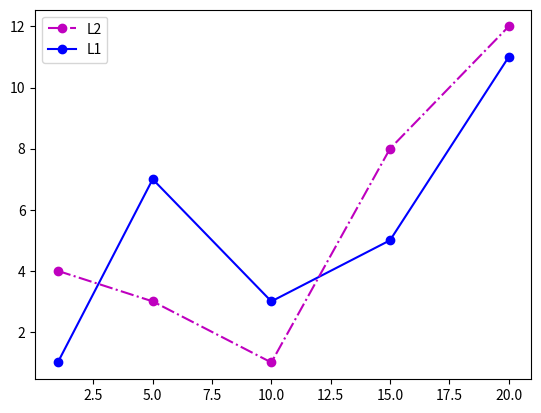
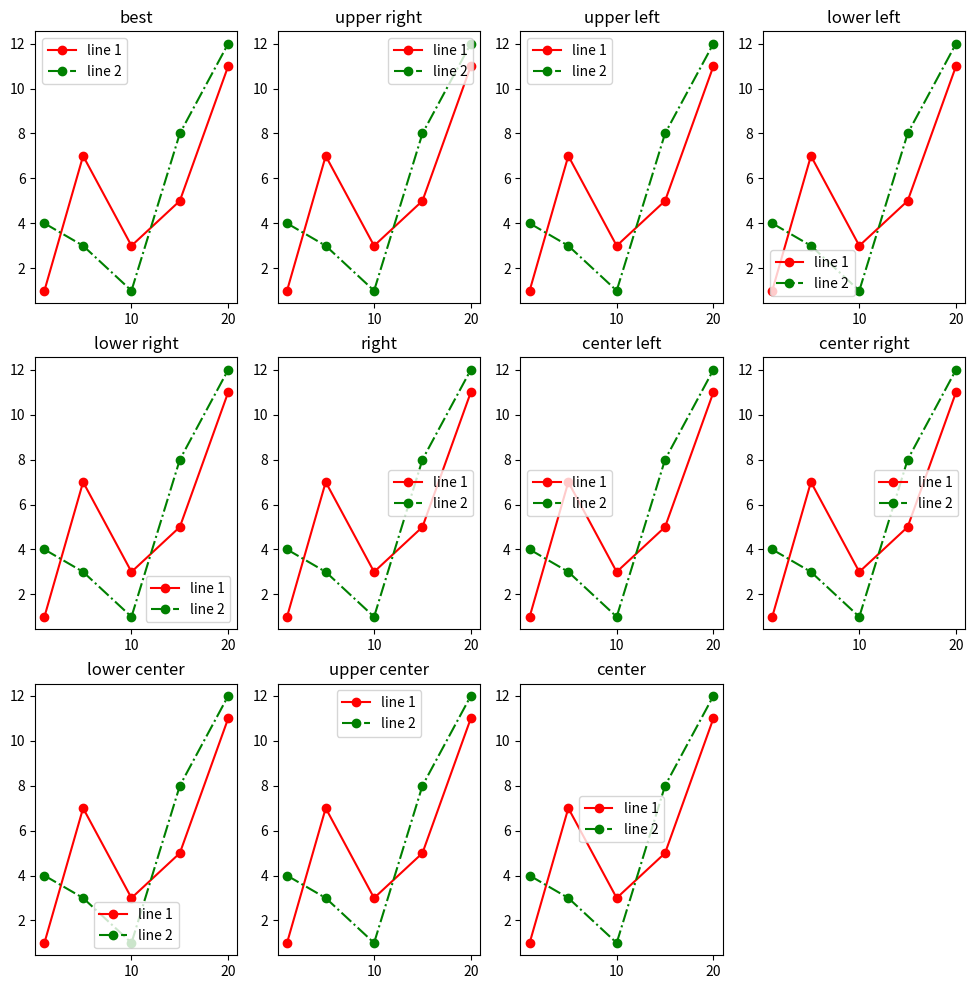

These charts were generated, in order, by the following Python code:
import numpy as np
import matplotlib.pyplot as plt

x = [1, 5, 10, 15, 20]
y1 = [1, 7, 3, 5, 11]
y2 = [4, 3, 1, 8, 12]
line1, = plt.plot(x, y1, 'o-b')
line2, = plt.plot(x, y2, 'o-.m')
plt.legend((line2, line1), ['L2', 'L1'])
locs = ['best', 'upper right', 'upper left', 'lower left',
'lower right', 'right', 'center left', 'center right',
'lower center', 'upper center', 'center']
plt.figure(figsize=(12, 12))
for i in range(3):
    for j in range(4):
        if i*4+j < 11:
            plt.subplot(3, 4, i*4+j+1)
            plt.title(locs[i*4+j])
            plt.plot(x, y1, 'o-r', label='line 1')
            plt.plot(x, y2, 'o-.g', label='line 2')
            plt.legend(loc=locs[i*4+j])
        else:
            break
plt.show()